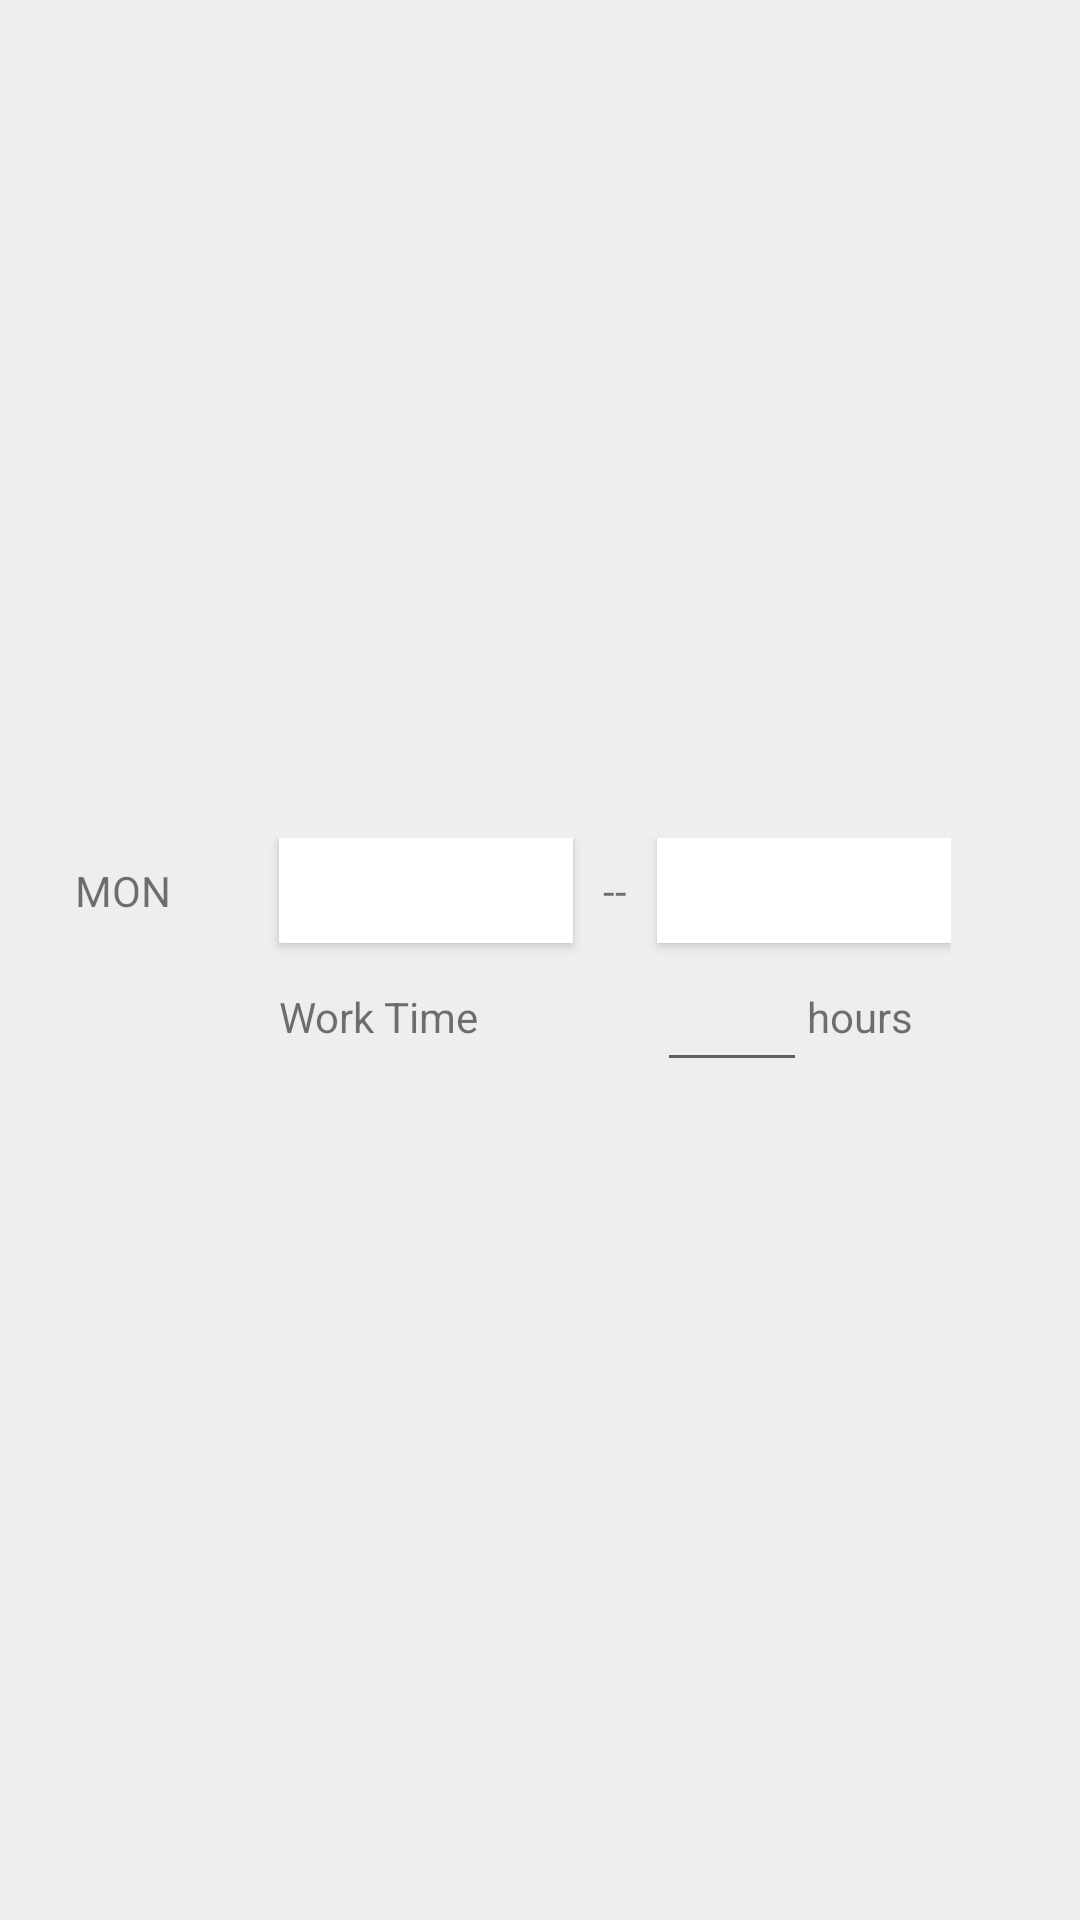

Here is an Android app screen rendered from its layout file. Give the layout XML and the strings, colors and styles it references.
<!-- AndroidManifest.xml: application theme AppTheme -->
<!-- res/layout/single_weekday.xml -->
<?xml version="1.0" encoding="utf-8"?>
<LinearLayout xmlns:android="http://schemas.android.com/apk/res/android"
    android:layout_width="match_parent"
    android:layout_height="100dp"
    android:background="@color/add_shift_background"
    android:gravity="center_vertical"
    android:minHeight="100dp"
    android:orientation="vertical" >

    <RelativeLayout
        android:layout_width="wrap_content"
        android:layout_height="wrap_content" >

        <TextView
            android:id="@+id/weekday"
            android:layout_width="40dp"
            android:layout_height="wrap_content"
            android:layout_alignBaseline="@+id/startDate_btn"
            android:layout_alignBottom="@+id/startDate_btn"
            android:layout_alignParentLeft="true"
            android:layout_marginLeft="25dp"
            android:text="MON" />

        <Button
            android:id="@+id/startDate_btn"
            android:layout_width="98dp"
            android:layout_height="35dp"
            android:layout_marginLeft="28dp"
            android:layout_toRightOf="@+id/weekday"
            android:background="@color/white" />

        <TextView
            android:id="@+id/textview1"
            android:layout_width="wrap_content"
            android:layout_height="wrap_content"
            android:layout_alignBaseline="@+id/startDate_btn"
            android:layout_marginLeft="10dp"
            android:layout_toRightOf="@+id/startDate_btn"
            android:text="--" />

        <Button
            android:id="@+id/endDate_btn"
            android:layout_width="98dp"
            android:layout_height="35dp"
            android:layout_marginLeft="10dp"
            android:layout_toRightOf="@+id/textview1"
            android:background="@color/white" />

        <TextView
            android:id="@+id/worktime_tv"
            android:layout_width="wrap_content"
            android:layout_height="wrap_content"
            android:layout_alignLeft="@+id/startDate_btn"
            android:layout_below="@+id/startDate_btn"
            android:layout_marginTop="15dp"
            android:text="Work Time" />

        <EditText
            android:id="@+id/hour_edittext"
            android:layout_width="50dp"
            android:layout_height="wrap_content"
            android:layout_alignLeft="@+id/endDate_btn"
            android:layout_marginTop="40dp"
            android:layout_toRightOf="@+id/worktime_tv"
            android:inputType="numberSigned"
            android:maxLength="2" />

        <TextView
            android:layout_width="wrap_content"
            android:layout_height="wrap_content"
            android:layout_alignBottom="@+id/worktime_tv"
            android:layout_toRightOf="@+id/hour_edittext"
            android:text="hours" />
    </RelativeLayout>

</LinearLayout>
<!-- resources referenced by this layout -->
<resources>
  <color name="add_shift_background">#eeeeee</color>
  <color name="white">#FFFFFF</color>
</resources>
